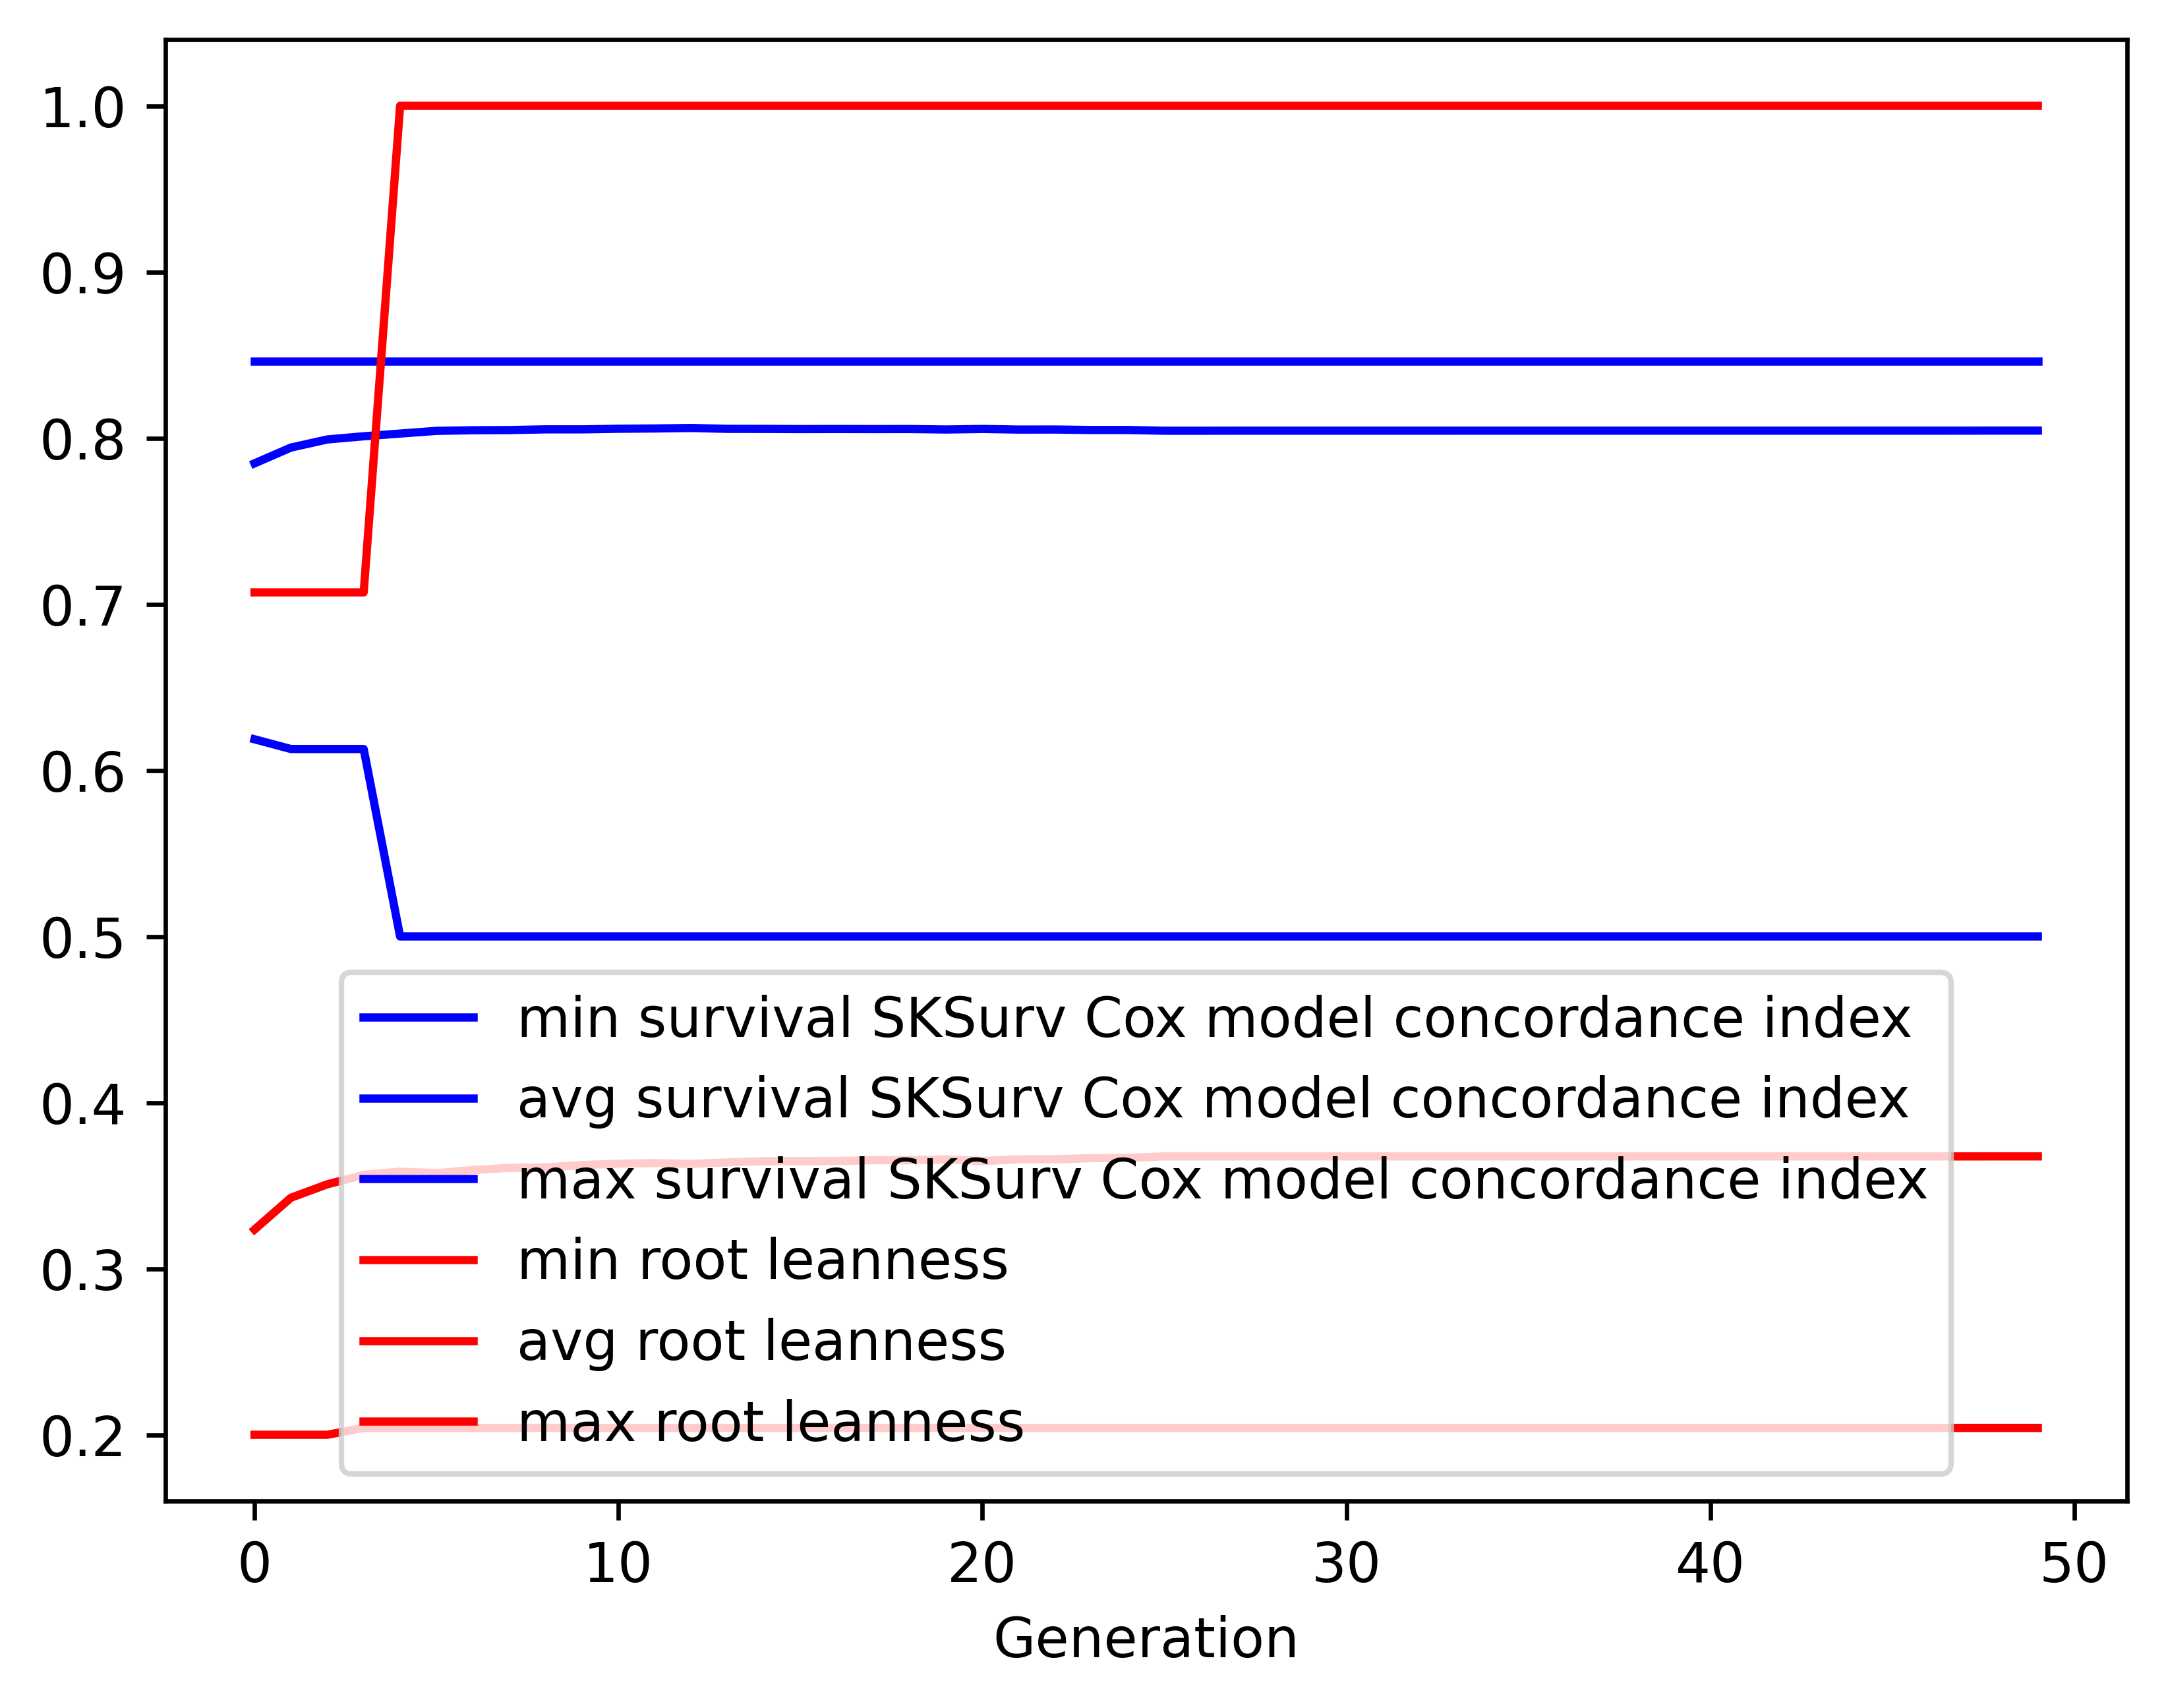

Data behind this chart, as committed beside it:
gen, evals, gen_feats, explored, survival SKSurv Cox model concordance in…, survival SKSurv Cox model concordance in…, survival SKSurv Cox model concordance in…, survival SKSurv Cox model concordance in…, root leanness_min, root leanness_avg, root leanness_max, root leanness_std
0, 500, 115, 115, 0.6187, 0.7848, 0.8462, 0.03577, 0.2, 0.3235, 0.7071, 0.09602
1, 414, 104, 119, 0.6128, 0.7943, 0.8462, 0.0384, 0.2, 0.3427, 0.7071, 0.1061
2, 419, 108, 120, 0.6128, 0.7992, 0.8462, 0.0394, 0.2, 0.3508, 0.7071, 0.11
3, 400, 98, 121, 0.6128, 0.8011, 0.8462, 0.04034, 0.2041, 0.3565, 0.7071, 0.113
4, 407, 110, 123, 0.5, 0.8027, 0.8462, 0.04183, 0.2041, 0.3584, 1.0, 0.1166
5, 393, 102, 125, 0.5, 0.8043, 0.8462, 0.04133, 0.2041, 0.3575, 1.0, 0.1174
6, 430, 106, 125, 0.5, 0.8047, 0.8462, 0.04256, 0.2041, 0.3594, 1.0, 0.1191
7, 417, 107, 125, 0.5, 0.8048, 0.8462, 0.04436, 0.2041, 0.3607, 1.0, 0.1227
8, 411, 106, 125, 0.5, 0.8052, 0.8462, 0.04514, 0.2041, 0.361, 1.0, 0.1239
9, 397, 101, 125, 0.5, 0.8052, 0.8462, 0.04557, 0.2041, 0.3624, 1.0, 0.1246
10, 404, 106, 125, 0.5, 0.8056, 0.8462, 0.04542, 0.2041, 0.3632, 1.0, 0.124
11, 392, 100, 125, 0.5, 0.8058, 0.8462, 0.04538, 0.2041, 0.3635, 1.0, 0.1237
12, 409, 99, 125, 0.5, 0.8061, 0.8462, 0.04547, 0.2041, 0.3631, 1.0, 0.124
13, 403, 101, 125, 0.5, 0.8055, 0.8462, 0.04709, 0.2041, 0.364, 1.0, 0.1263
14, 409, 107, 125, 0.5, 0.8055, 0.8462, 0.04741, 0.2041, 0.3647, 1.0, 0.1272
15, 406, 102, 125, 0.5, 0.8054, 0.8462, 0.04808, 0.2041, 0.3647, 1.0, 0.1285
16, 404, 103, 125, 0.5, 0.8055, 0.8462, 0.04809, 0.2041, 0.3648, 1.0, 0.1285
17, 425, 108, 125, 0.5, 0.8054, 0.8462, 0.04849, 0.2041, 0.3653, 1.0, 0.1295
18, 397, 104, 125, 0.5, 0.8054, 0.8462, 0.0485, 0.2041, 0.3653, 1.0, 0.1295
19, 411, 108, 125, 0.5, 0.8052, 0.8462, 0.04913, 0.2041, 0.3657, 1.0, 0.1302
20, 412, 96, 125, 0.5, 0.8055, 0.8462, 0.04902, 0.2041, 0.3648, 1.0, 0.1299
21, 418, 104, 125, 0.5, 0.8051, 0.8462, 0.04955, 0.2041, 0.3658, 1.0, 0.1306
22, 393, 98, 125, 0.5, 0.8051, 0.8462, 0.04952, 0.2041, 0.3658, 1.0, 0.1306
23, 415, 105, 125, 0.5, 0.8048, 0.8462, 0.05007, 0.2041, 0.3665, 1.0, 0.1316
24, 409, 107, 125, 0.5, 0.8049, 0.8462, 0.05007, 0.2041, 0.3667, 1.0, 0.1314
25, 415, 102, 125, 0.5, 0.8044, 0.8462, 0.05079, 0.2041, 0.3676, 1.0, 0.1322
26, 413, 105, 125, 0.5, 0.8044, 0.8462, 0.05079, 0.2041, 0.3676, 1.0, 0.1322
27, 411, 105, 125, 0.5, 0.8045, 0.8462, 0.05081, 0.2041, 0.3676, 1.0, 0.1322
28, 414, 109, 125, 0.5, 0.8045, 0.8462, 0.05081, 0.2041, 0.3676, 1.0, 0.1322
29, 394, 103, 125, 0.5, 0.8045, 0.8462, 0.05081, 0.2041, 0.3676, 1.0, 0.1322
30, 408, 97, 125, 0.5, 0.8045, 0.8462, 0.05081, 0.2041, 0.3676, 1.0, 0.1322
31, 386, 107, 125, 0.5, 0.8045, 0.8462, 0.05081, 0.2041, 0.3676, 1.0, 0.1322
32, 406, 105, 125, 0.5, 0.8045, 0.8462, 0.05081, 0.2041, 0.3676, 1.0, 0.1322
33, 391, 100, 125, 0.5, 0.8045, 0.8462, 0.05081, 0.2041, 0.3676, 1.0, 0.1322
34, 413, 107, 125, 0.5, 0.8045, 0.8462, 0.05081, 0.2041, 0.3676, 1.0, 0.1322
35, 399, 105, 125, 0.5, 0.8045, 0.8462, 0.05081, 0.2041, 0.3676, 1.0, 0.1322
36, 427, 102, 125, 0.5, 0.8045, 0.8462, 0.05081, 0.2041, 0.3676, 1.0, 0.1322
37, 419, 100, 125, 0.5, 0.8045, 0.8462, 0.05081, 0.2041, 0.3676, 1.0, 0.1322
38, 405, 105, 125, 0.5, 0.8045, 0.8462, 0.05081, 0.2041, 0.3676, 1.0, 0.1322
39, 417, 102, 125, 0.5, 0.8045, 0.8462, 0.05081, 0.2041, 0.3676, 1.0, 0.1322
40, 401, 100, 125, 0.5, 0.8045, 0.8462, 0.05081, 0.2041, 0.3676, 1.0, 0.1322
41, 421, 102, 125, 0.5, 0.8045, 0.8462, 0.05081, 0.2041, 0.3676, 1.0, 0.1322
42, 400, 102, 125, 0.5, 0.8045, 0.8462, 0.05081, 0.2041, 0.3676, 1.0, 0.1322
43, 406, 103, 125, 0.5, 0.8045, 0.8462, 0.05081, 0.2041, 0.3676, 1.0, 0.1322
44, 410, 102, 125, 0.5, 0.8045, 0.8462, 0.05081, 0.2041, 0.3676, 1.0, 0.1322
45, 403, 99, 125, 0.5, 0.8045, 0.8462, 0.05081, 0.2041, 0.3676, 1.0, 0.1322
46, 406, 106, 125, 0.5, 0.8045, 0.8462, 0.05081, 0.2041, 0.3676, 1.0, 0.1322
47, 422, 112, 125, 0.5, 0.8045, 0.8462, 0.05081, 0.2041, 0.3676, 1.0, 0.1322
48, 399, 108, 125, 0.5, 0.8045, 0.8462, 0.05069, 0.2041, 0.3676, 1.0, 0.1322
49, 417, 101, 125, 0.5, 0.8045, 0.8462, 0.05069, 0.2041, 0.3676, 1.0, 0.1322
